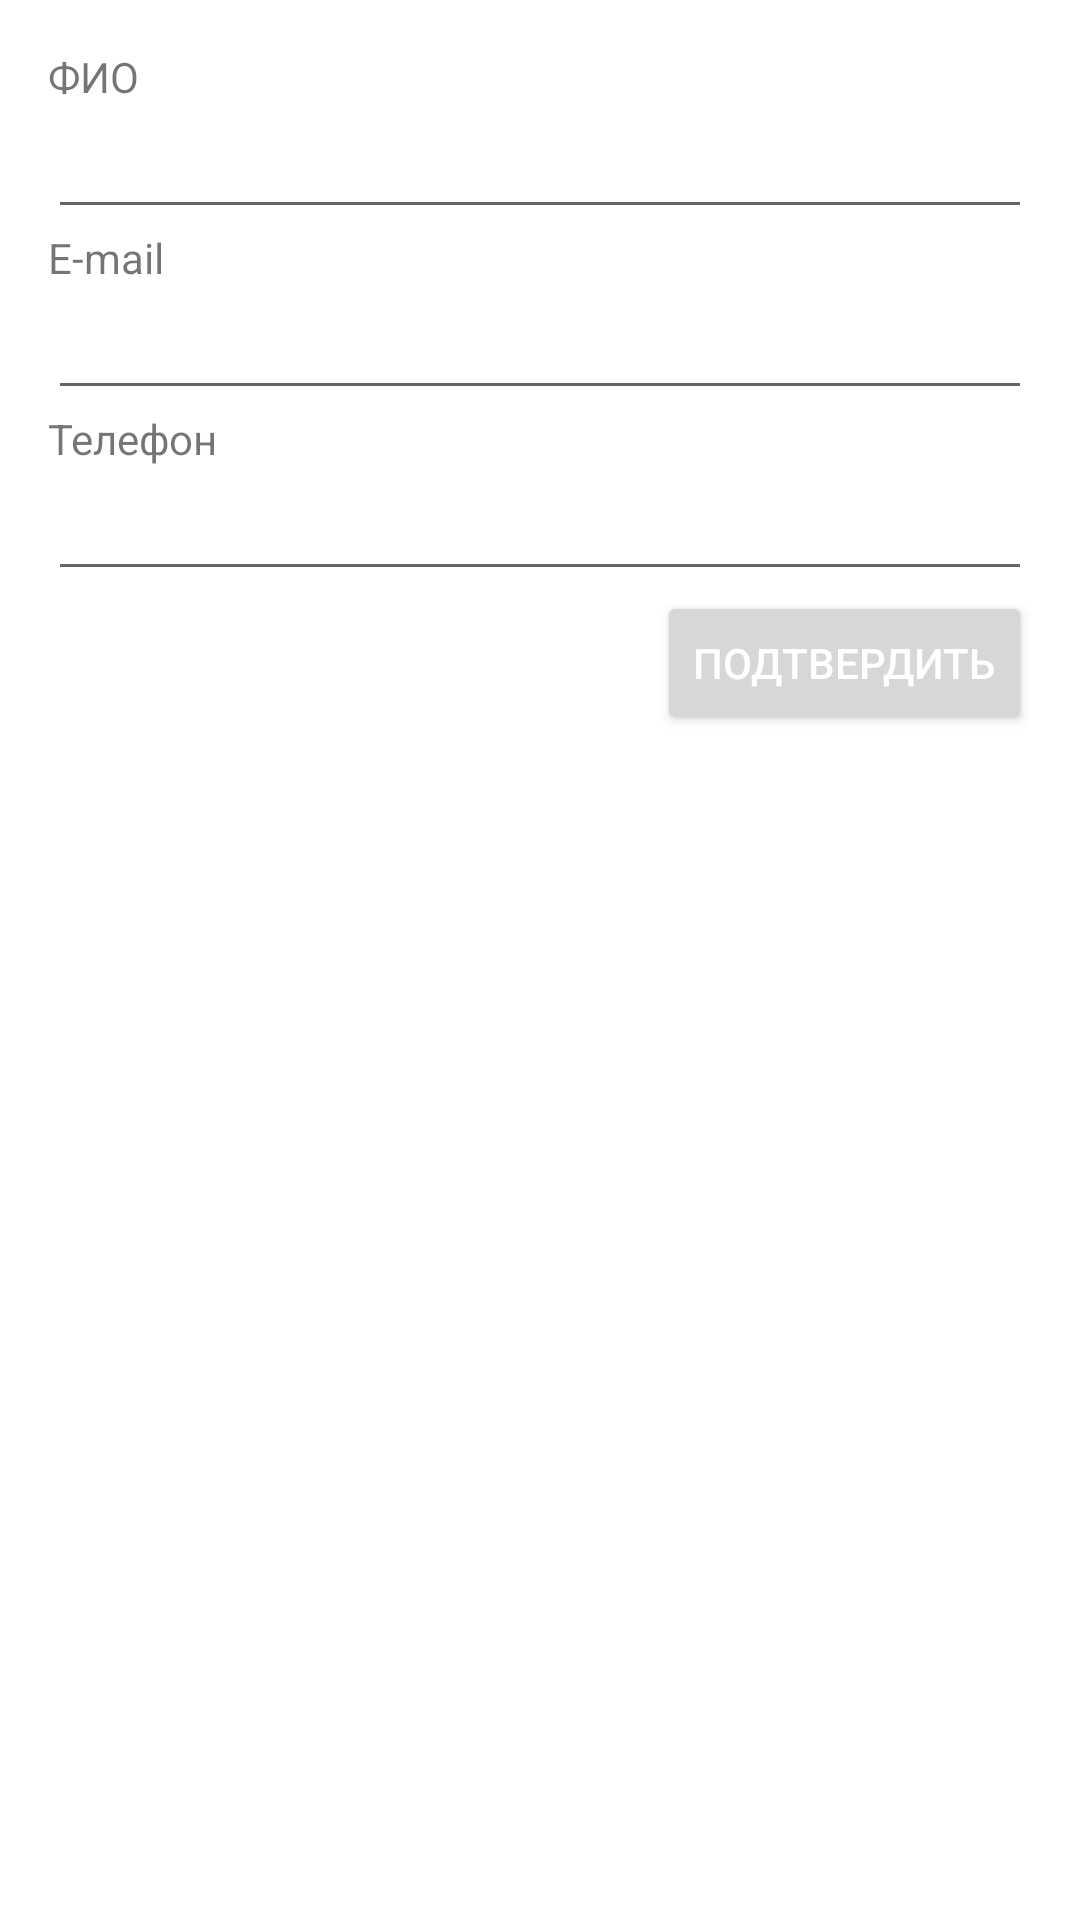

This screen was rendered from an Android layout file. Write that file and the resources it references.
<!-- AndroidManifest.xml: application theme Theme.Hackaton -->
<!-- res/layout/fragment_contacts.xml -->
<?xml version="1.0" encoding="utf-8"?>
<LinearLayout xmlns:android="http://schemas.android.com/apk/res/android"
    android:layout_width="match_parent"
    android:layout_height="match_parent"
    android:padding="16dp"
    android:orientation="vertical">

    <TextView
        android:layout_width="match_parent"
        android:layout_height="wrap_content"
        android:text="@string/full_name"/>

    <EditText
        android:id="@+id/full_name_field"
        android:layout_width="match_parent"
        android:layout_height="wrap_content"/>

    <TextView
        android:layout_width="match_parent"
        android:layout_height="wrap_content"
        android:text="@string/email"/>

    <EditText
        android:id="@+id/email_field"
        android:layout_width="match_parent"
        android:layout_height="wrap_content"/>

    <TextView
        android:layout_width="match_parent"
        android:layout_height="wrap_content"
        android:text="@string/phone"/>

    <EditText
        android:id="@+id/phone_field"
        android:layout_width="match_parent"
        android:layout_height="wrap_content"/>

    <Button
        android:id="@+id/confirm_contacts_btn"
        android:layout_width="wrap_content"
        android:layout_height="wrap_content"
        android:text="@string/confirm"
        android:layout_gravity="end"
        android:textColor="@color/white"/>

</LinearLayout>
<!-- resources referenced by this layout -->
<resources>
  <color name="white">#FFFFFFFF</color>
  <string name="confirm">Подтвердить</string>
  <string name="email">E-mail</string>
  <string name="full_name">ФИО</string>
  <string name="phone">Телефон</string>
  <style name="Theme.Hackaton" parent="Theme.MaterialComponents.Light.DarkActionBar">
          
          <item name="colorPrimary">@color/green_sea</item>
          <item name="colorPrimaryVariant">@color/purple_700</item>
          <item name="colorOnPrimary">@color/white</item>
          
          <item name="colorSecondary">@color/teal_200</item>
          <item name="colorSecondaryVariant">@color/teal_700</item>
          <item name="colorOnSecondary">@color/black</item>
          
          <item name="android:statusBarColor" tools:targetApi="l">?attr/colorPrimaryVariant</item>
          
      </style>
  <color name="green_sea">#16a085</color>
  <color name="purple_700">#FF3700B3</color>
  <color name="teal_200">#FF03DAC5</color>
  <color name="teal_700">#FF018786</color>
  <color name="black">#FF000000</color>
</resources>
